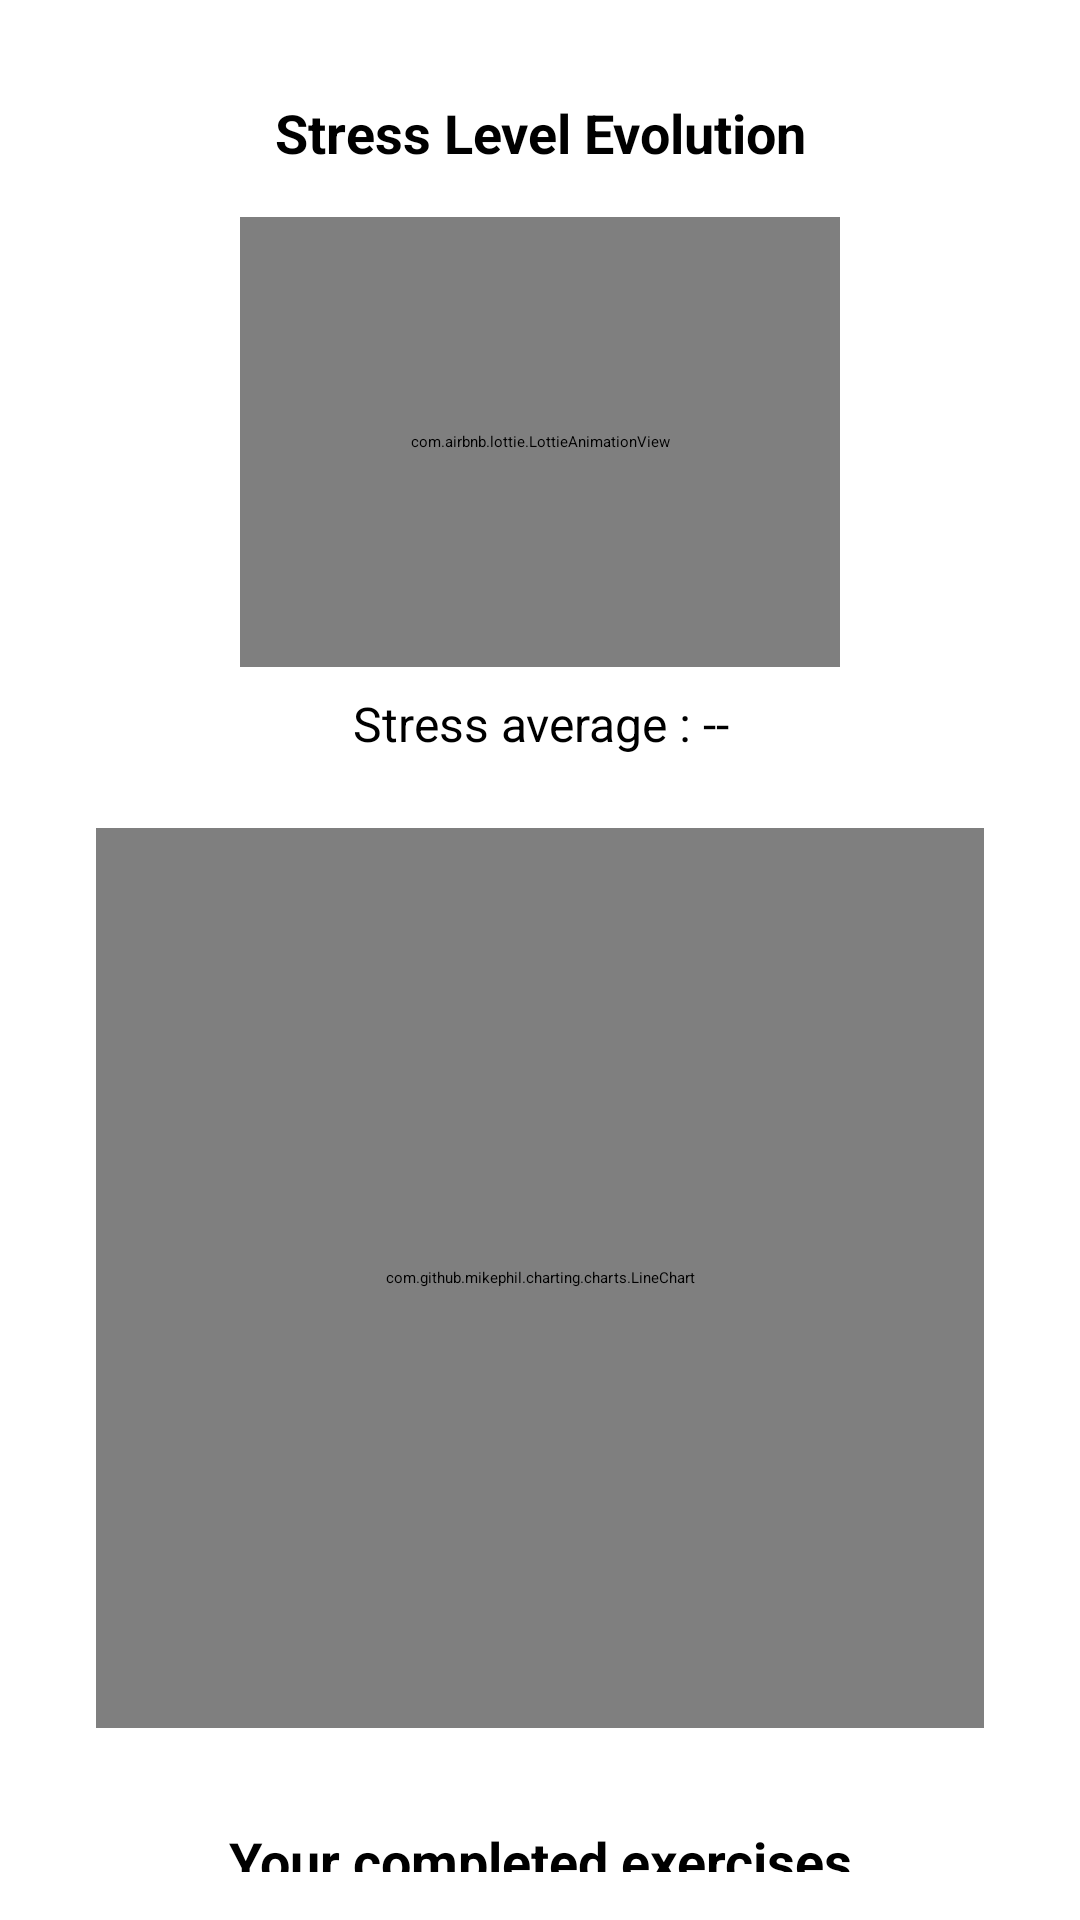

Write the Android layout XML for this screen, with the resource values it uses.
<!-- AndroidManifest.xml: application theme Theme.MyApplication -->
<!-- res/layout/fragment_history.xml -->
<ScrollView
    xmlns:android="http://schemas.android.com/apk/res/android"
    xmlns:app="http://schemas.android.com/apk/res-auto"
    android:layout_width="match_parent"
    android:layout_height="match_parent"
    android:orientation="vertical"
    android:padding="16dp">
    <LinearLayout
        android:layout_width="match_parent"
        android:layout_height="wrap_content"
        android:orientation="vertical">
    
    <TextView
        android:id="@+id/stressTitle"
        android:layout_width="match_parent"
        android:layout_height="wrap_content"
        android:text="Stress Level Evolution"
        android:textSize="18sp"
        android:textStyle="bold"
        android:padding="16dp"
        android:textAlignment="center"/>
        <com.airbnb.lottie.LottieAnimationView
            android:id="@+id/lottieAnimation"
            android:layout_width="200dp"
            android:layout_height="150dp"
            android:layout_gravity="center"
            app:lottie_autoPlay="true"
            app:lottie_loop="true"
            app:lottie_rawRes="@raw/analys"
            />
    
    <TextView
        android:id="@+id/stressAverage"
        android:layout_width="match_parent"
        android:layout_height="wrap_content"
        android:text="Stress average : --"
        android:textSize="16sp"
        android:textAlignment="center"
        android:padding="8dp" />

    
    <com.github.mikephil.charting.charts.LineChart
        android:id="@+id/stressChart"
        android:layout_width="match_parent"
        android:layout_height="300dp"
        android:layout_margin="16dp"/>
        <TextView
            android:id="@+id/stresshisto"
            android:layout_width="match_parent"
            android:layout_height="wrap_content"
            android:text="Your completed exercises"
            android:textSize="18sp"
            android:textStyle="bold"
            android:padding="16dp"
            android:textAlignment="center"/>

    
    <SearchView
        android:id="@+id/searchView"
        android:layout_width="match_parent"
        android:layout_height="wrap_content"
        android:queryHint="Search..." />

    
    <androidx.recyclerview.widget.RecyclerView
        android:id="@+id/recyclerView"
        android:layout_width="match_parent"
        android:layout_height="0dp"
        android:layout_weight="1" />
    </LinearLayout>
</ScrollView>
<!-- resources referenced by this layout -->
<resources>

</resources>
